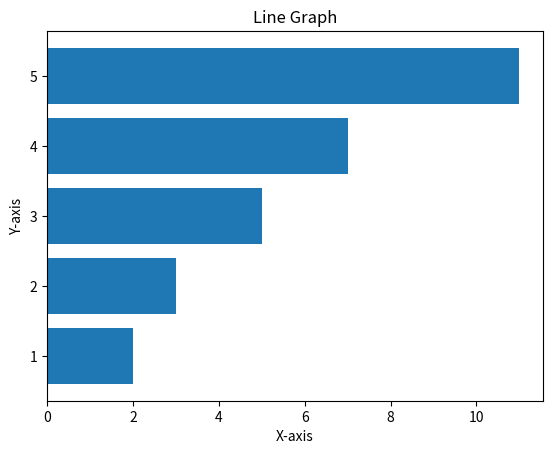

Generate this figure with matplotlib:
import matplotlib.pyplot as plt 
import numpy as np

x = np.array([1, 2, 3, 4, 5])
y = np.array([2, 3, 5, 7, 11])

plt.title("Line Graph")
plt.xlabel("X-axis")
plt.ylabel("Y-axis")

plt.barh(x,y)
plt.show()
